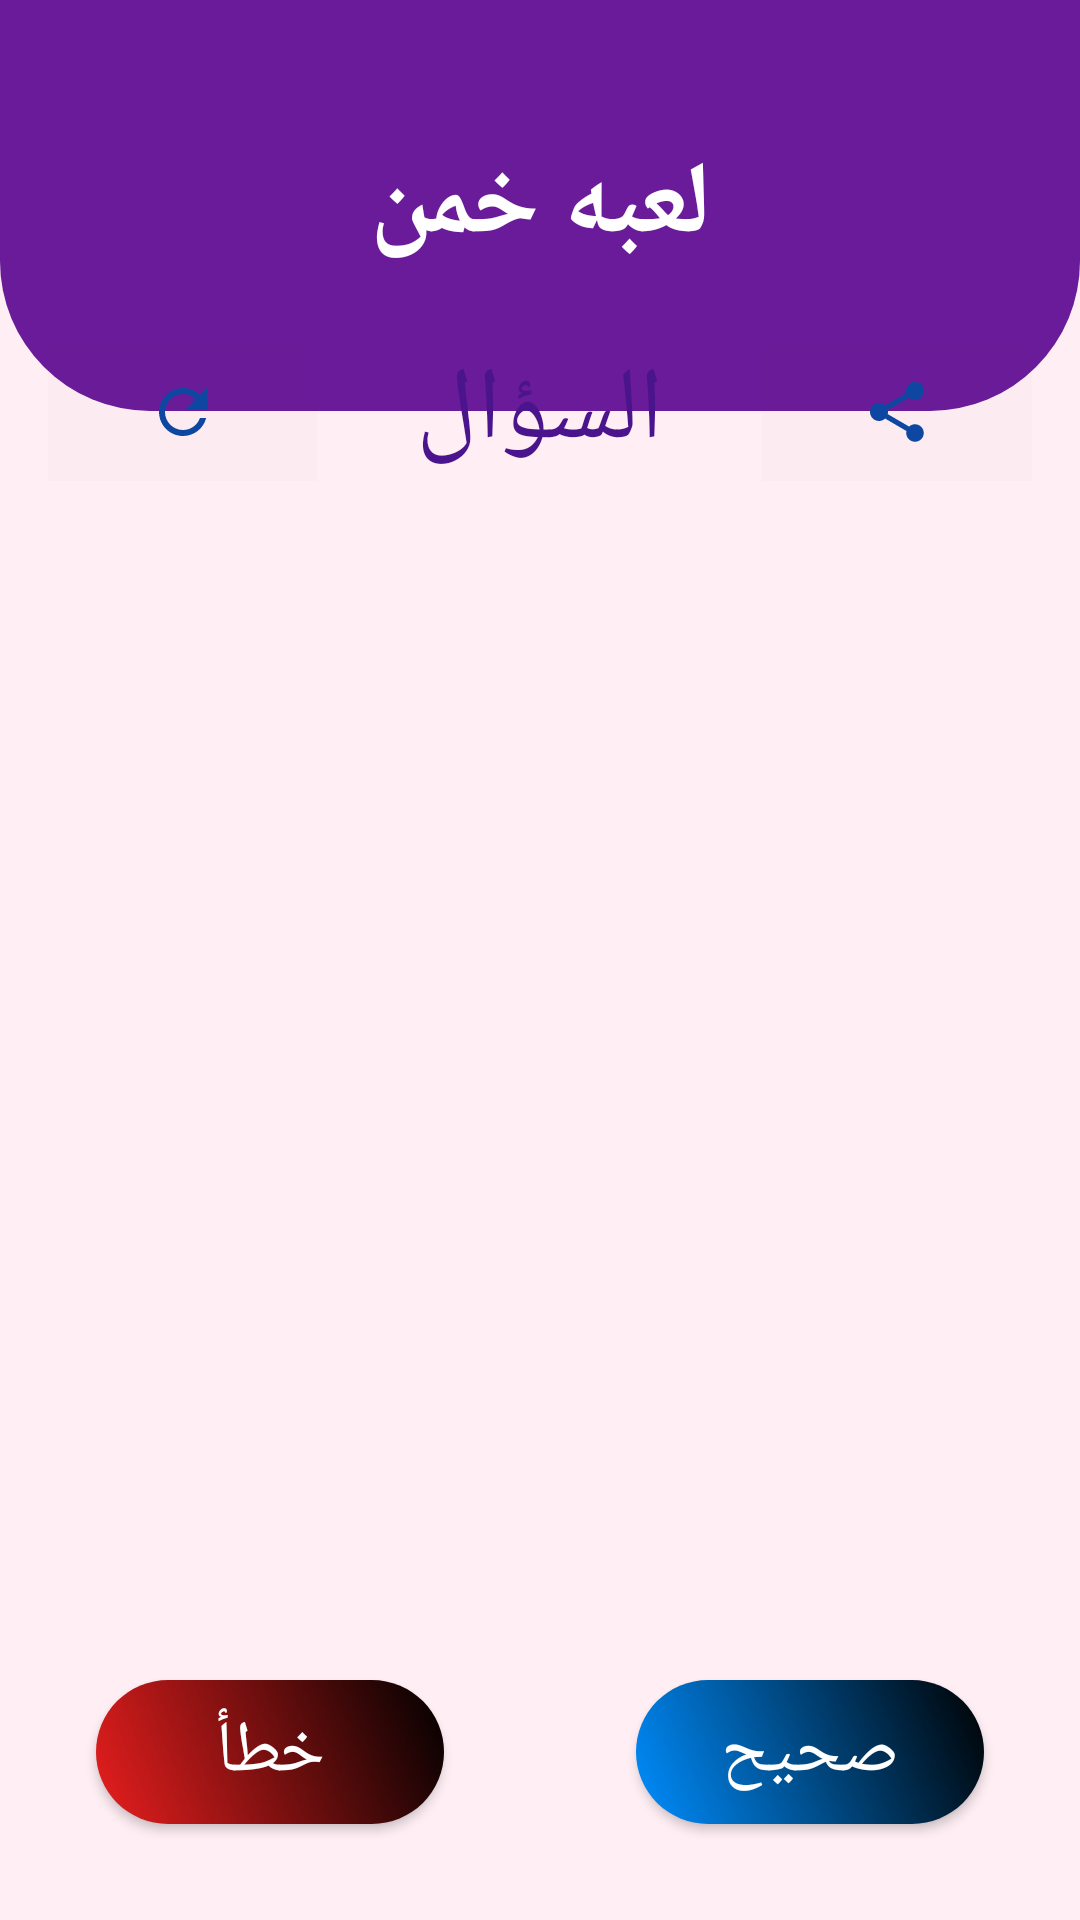

This screen was rendered from an Android layout file. Write that file and the resources it references.
<!-- AndroidManifest.xml: application theme Theme.GuessTheAnswer -->
<!-- res/layout/activity_main.xml -->
<?xml version="1.0" encoding="utf-8"?>
<androidx.constraintlayout.widget.ConstraintLayout xmlns:android="http://schemas.android.com/apk/res/android"
    xmlns:app="http://schemas.android.com/apk/res-auto"
    xmlns:tools="http://schemas.android.com/tools"
    android:layout_width="match_parent"
    android:layout_height="match_parent"
    android:background="@color/App_back_dround"
    tools:context=".MainActivity">

    <TextView
        android:id="@+id/QuestoinsView"
        android:layout_width="0dp"
        android:layout_height="0dp"
        android:layout_marginStart="16dp"
        android:layout_marginTop="80dp"
        android:layout_marginEnd="16dp"
        android:layout_marginBottom="80dp"
        android:background="@drawable/text_view_background"

        android:gravity="center"
        android:textColor="#4A148C"
        android:textSize="20sp"
        android:textStyle="bold"
        app:layout_constraintBottom_toTopOf="@+id/button5"
        app:layout_constraintEnd_toEndOf="parent"
        app:layout_constraintHorizontal_bias="0.0"
        app:layout_constraintLeft_toLeftOf="parent"
        app:layout_constraintRight_toRightOf="parent"
        app:layout_constraintStart_toStartOf="parent"
        app:layout_constraintTop_toBottomOf="@+id/linearLayout" />

    <TextView
        android:id="@+id/textView"
        android:layout_width="0dp"
        android:layout_height="137dp"
        android:background="@drawable/rounded_corners"
        android:gravity="center"
        android:text="@string/game_name_header"
        android:textColor="#FFFFFF"
        android:textSize="34sp"
        android:textStyle="bold"
        app:layout_constraintEnd_toEndOf="parent"
        app:layout_constraintHorizontal_bias="0.0"
        app:layout_constraintStart_toStartOf="parent"
        app:layout_constraintTop_toTopOf="parent" />

    <LinearLayout
        android:id="@+id/linearLayout"
        android:layout_width="0dp"
        android:layout_height="wrap_content"
        android:layout_marginStart="16dp"
        android:layout_marginEnd="16dp"
        android:background="@drawable/text_view_background"
        android:orientation="horizontal"
        app:layout_constraintBottom_toBottomOf="@+id/textView"
        app:layout_constraintEnd_toEndOf="parent"
        app:layout_constraintHorizontal_bias="0.466"
        app:layout_constraintStart_toStartOf="parent"
        app:layout_constraintTop_toBottomOf="@+id/textView">

        <ImageButton
            android:id="@+id/imageButton5"
            android:layout_width="wrap_content"
            android:layout_height="match_parent"
            android:layout_weight="1"
            android:background="@color/cardview_shadow_end_color"
            android:onClick="changeQuestions"
            app:srcCompat="@drawable/ic_baseline_refresh_24"
            tools:ignore="SpeakableTextPresentCheck,TouchTargetSizeCheck" />

        <TextView
            android:id="@+id/textView5"
            android:layout_width="wrap_content"
            android:layout_height="wrap_content"
            android:layout_weight="1"
            android:gravity="center"
            android:text="@string/question"
            android:textColor="#4A148C"
            android:textSize="34sp" />

        <ImageButton
            android:id="@+id/imageButton7"
            android:layout_width="wrap_content"
            android:layout_height="match_parent"
            android:layout_weight="1"
            android:background="#FFFFFF"
            android:backgroundTint="@color/cardview_shadow_end_color"
            app:srcCompat="@drawable/ic_baseline_share_24"
            tools:ignore="TouchTargetSizeCheck,SpeakableTextPresentCheck"
            android:onClick="onShare"
            />

    </LinearLayout>

    <Button
        android:id="@+id/button4"
        android:layout_width="0dp"
        android:layout_height="wrap_content"
        android:layout_marginStart="32dp"
        android:layout_marginEnd="32dp"
        android:layout_marginBottom="32dp"
        android:background="@drawable/right_button"
        android:onClick="onTrueClick"
        android:text="@string/wright_button"
        android:textColor="@color/white"
        android:textSize="24sp"
        app:backgroundTint="@null"
        app:layout_constraintBottom_toBottomOf="parent"
        app:layout_constraintEnd_toEndOf="parent"
        app:layout_constraintHorizontal_bias="0.5"
        app:layout_constraintStart_toEndOf="@+id/button5" />

    <Button
        android:id="@+id/button5"
        android:layout_width="0dp"
        android:layout_height="wrap_content"
        android:layout_marginStart="32dp"
        android:layout_marginEnd="32dp"
        android:layout_marginBottom="32dp"
        android:background="@drawable/wrong_button"
        android:onClick="onfalseClick"
        android:text="@string/wrong_button"
        android:textColor="#FFFFFF"
        android:textSize="24sp"
        app:backgroundTint="@null"
        app:layout_constraintBottom_toBottomOf="parent"
        app:layout_constraintEnd_toStartOf="@+id/button4"
        app:layout_constraintHorizontal_bias="0.5"
        app:layout_constraintStart_toStartOf="parent" />

</androidx.constraintlayout.widget.ConstraintLayout>
<!-- resources referenced by this layout -->
<resources>
  <color name="App_back_dround">#FFEFF4</color>
  <color name="white">#FFFFFFFF</color>
  <!-- drawable ic_baseline_refresh_24 (drawable) -->
  <vector android:height="24dp" android:tint="#0D47A1"
      android:viewportHeight="24" android:viewportWidth="24"
      android:width="24dp" xmlns:android="http://schemas.android.com/apk/res/android">
      <path android:fillColor="#4A148C" android:pathData="M17.65,6.35C16.2,4.9 14.21,4 12,4c-4.42,0 -7.99,3.58 -7.99,8s3.57,8 7.99,8c3.73,0 6.84,-2.55 7.73,-6h-2.08c-0.82,2.33 -3.04,4 -5.65,4 -3.31,0 -6,-2.69 -6,-6s2.69,-6 6,-6c1.66,0 3.14,0.69 4.22,1.78L13,11h7V4l-2.35,2.35z"/>
  </vector>
  <!-- drawable ic_baseline_share_24 (drawable) -->
  <vector android:height="24dp" android:tint="#0D47A1"
      android:viewportHeight="24" android:viewportWidth="24"
      android:width="24dp" xmlns:android="http://schemas.android.com/apk/res/android">
      <path android:fillColor="#4A148C" android:pathData="M18,16.08c-0.76,0 -1.44,0.3 -1.96,0.77L8.91,12.7c0.05,-0.23 0.09,-0.46 0.09,-0.7s-0.04,-0.47 -0.09,-0.7l7.05,-4.11c0.54,0.5 1.25,0.81 2.04,0.81 1.66,0 3,-1.34 3,-3s-1.34,-3 -3,-3 -3,1.34 -3,3c0,0.24 0.04,0.47 0.09,0.7L8.04,9.81C7.5,9.31 6.79,9 6,9c-1.66,0 -3,1.34 -3,3s1.34,3 3,3c0.79,0 1.5,-0.31 2.04,-0.81l7.12,4.16c-0.05,0.21 -0.08,0.43 -0.08,0.65 0,1.61 1.31,2.92 2.92,2.92 1.61,0 2.92,-1.31 2.92,-2.92s-1.31,-2.92 -2.92,-2.92z"/>
  </vector>
  <!-- drawable right_button (drawable) -->
  <?xml version="1.0" encoding="utf-8"?>
  <shape xmlns:android="http://schemas.android.com/apk/res/android"
      android:shape="rectangle" >
      <corners android:radius="50dp"/>
      <gradient android:startColor="@color/right_button"
          android:endColor="@color/black"
          android:angle="45"/>
  </shape>
  <!-- drawable rounded_corners (drawable) -->
  <?xml version="1.0" encoding="utf-8"?>
  <shape xmlns:android="http://schemas.android.com/apk/res/android"
      android:shape="rectangle">
      <corners android:bottomLeftRadius="50dp" android:bottomRightRadius="50dp"/>
      <solid android:color="@color/heder"/>
  
  
  </shape>
  <!-- drawable wrong_button (drawable) -->
  <?xml version="1.0" encoding="utf-8"?>
  <shape xmlns:android="http://schemas.android.com/apk/res/android"
      android:shape="rectangle" >
      <corners android:radius="50dp"/>
      <gradient android:startColor="@color/wrong_button"
          android:endColor="@color/black"
          android:angle="45"/>
  </shape>
  <string name="game_name_header">لعبه خمن</string>
  <string name="question">السؤال</string>
  <string name="wright_button">صحيح</string>
  <string name="wrong_button">خطأ</string>
  <style name="Theme.GuessTheAnswer" parent="Theme.AppCompat.Light.DarkActionBar">
          
          <item name="colorPrimary">#6A1B9A</item>
          <item name="colorPrimaryVariant">@color/teal_700</item>
          <item name="colorOnPrimary">@color/white</item>
          
          <item name="colorSecondary">@color/teal_200</item>
          <item name="colorSecondaryVariant">@color/teal_700</item>
          <item name="colorOnSecondary">@color/black</item>
          
          <item name="android:statusBarColor" tools:targetApi="l">?attr/colorPrimaryVariant</item>
          
      </style>
  <color name="right_button">#008EFF</color>
  <color name="black">#FF000000</color>
  <color name="heder">#6A1B9A</color>
  <color name="wrong_button">#E91E1E</color>
  <color name="teal_700">#64418E</color>
  <color name="teal_200">#FF03DAC5</color>
</resources>
